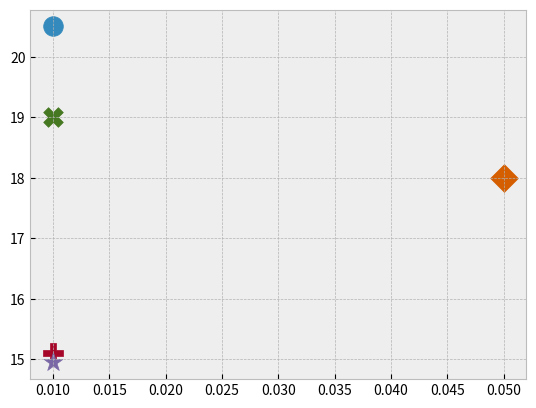

Python code for this plot:
import matplotlib.pyplot as plt

# bmh
plt.style.use('bmh')

plt.scatter(0.01, 20.5, marker="o", s=200)  # Hardt

plt.scatter(0.01, 15.1, marker="P", s=200)  # Log loss

plt.scatter(0.01, 14.95, marker='*', s=200)  # Renyi

plt.scatter(0.01, 19, marker='X', s=200)  # ERM

plt.scatter(0.05, 18, marker='D', s=200)  # Zafar

plt.show()
